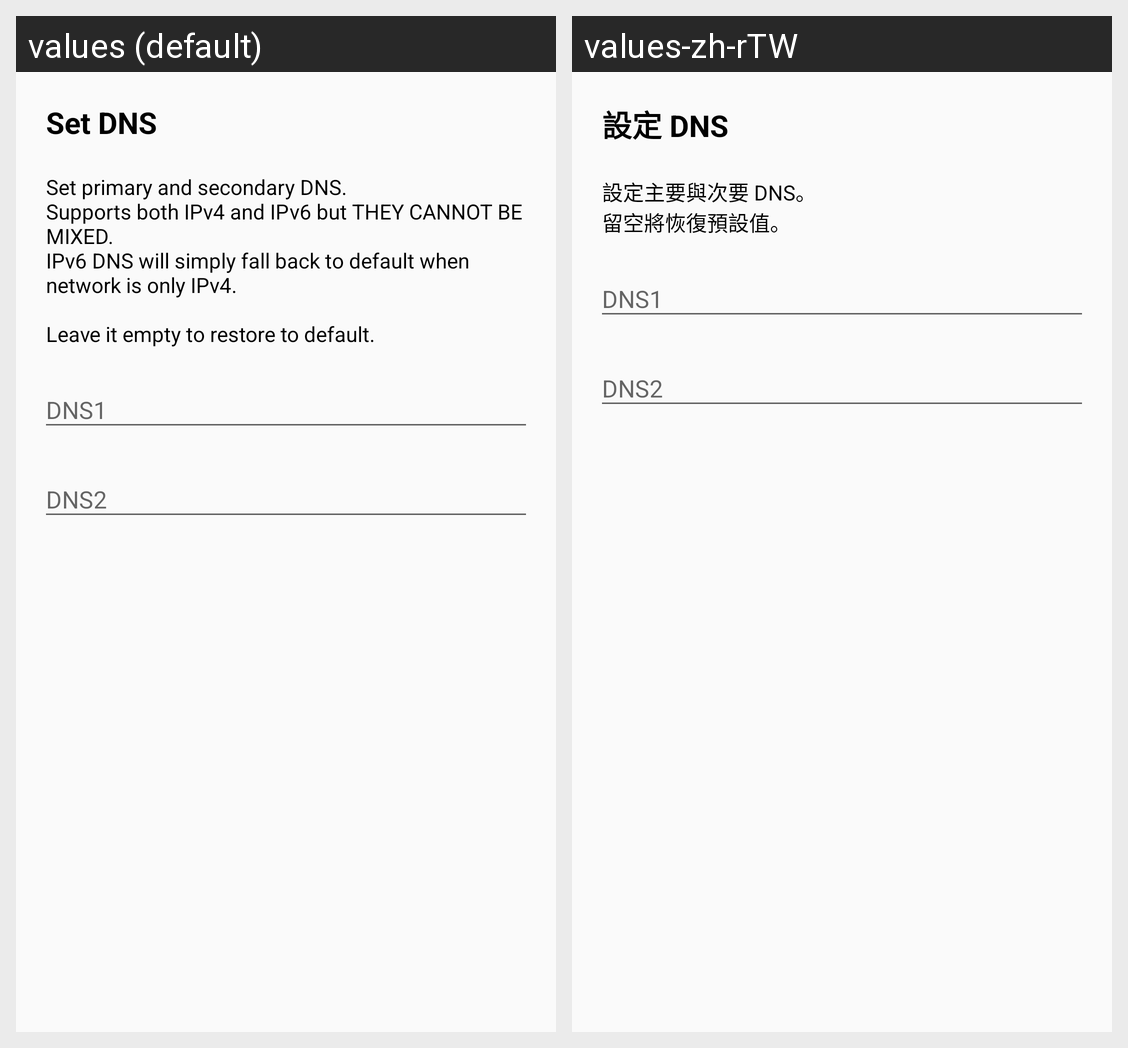

Locale-by-locale string values for the Android screen shown in this grid:
Android screen res/layout/dialog_set_dns.xml rendered under 2 locales, left to right: values (default), values-zh-rTW. Device: Nexus 5 (rendered at 1080×1920; each locale shown at half size, 540×960, under a caption strip naming it); theme AppTheme.
Strings drawn on this screen, with the default value and each locale's value (text and hints the layout hard-codes, and strings that could not be matched under every locale, appear in the picture but are not listed):

dialog_set_dns_title
  values: Set DNS
  values-zh-rTW: 設定 DNS

dialog_set_dns_info
  values: Set primary and secondary DNS. 
      Supports both IPv4 and IPv6 but THEY CANNOT BE MIXED. 
      IPv6 DNS will simply fall back to default when network is only IPv4. 
       
      Leave it empty to restore to default.
  values-zh-rTW: 設定主要與次要 DNS。 
      留空將恢復預設值。
